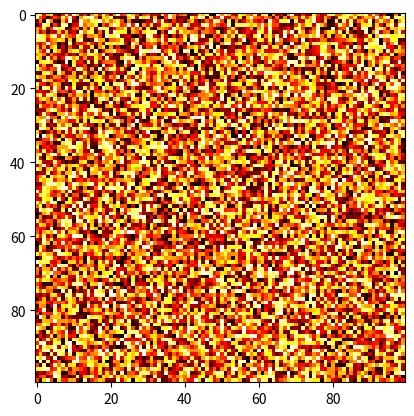

Here is the Python script that generated this plot:
import matplotlib.pyplot as plt
import numpy as np

mat = np.random.random((100, 100))
def hit_map(mat):
    plt.imshow(mat,cmap = "hot")
    plt.savefig("u.png")

def get_two_groups(mat, threshold):
    corlated = np.where(mat>=threshold)
    corlated = list(zip(corlated[0],corlated[1]))
    uncoralted = np.where(mat<threshold)
    uncoralted = list(zip(uncoralted[0], uncoralted[1]))
    # uncoralted = [a for a in uncorlated if a[0] > a[1]]
    return corlated,uncoralted



if __name__ == "__main__":
    hit_map(mat)